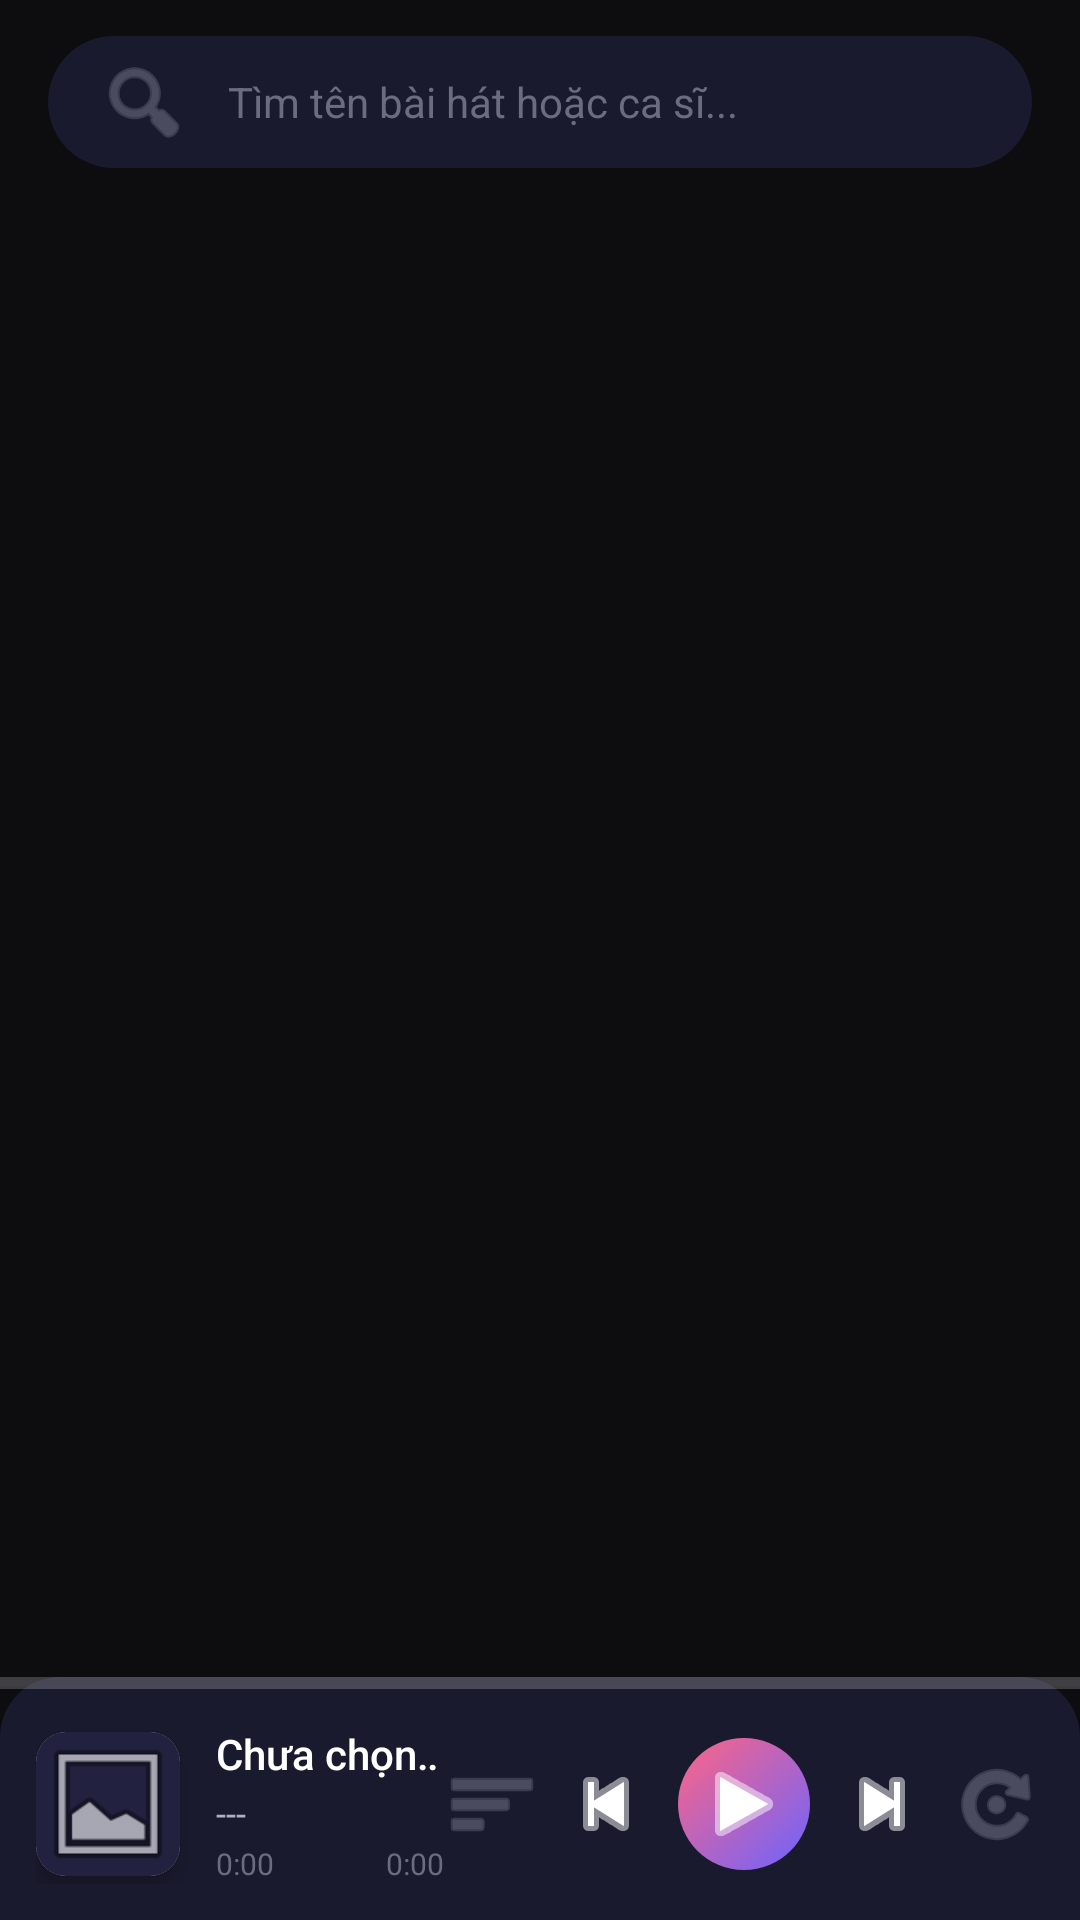

Here is an Android app screen rendered from its layout file. Give the layout XML and the strings, colors and styles it references.
<!-- AndroidManifest.xml: application theme Theme.Musicalbum -->
<!-- res/layout/fragment_music.xml -->
<?xml version="1.0" encoding="utf-8"?>
<LinearLayout xmlns:android="http://schemas.android.com/apk/res/android"
    xmlns:app="http://schemas.android.com/apk/res-auto"
    xmlns:tools="http://schemas.android.com/tools"
    android:layout_width="match_parent"
    android:layout_height="match_parent"
    android:orientation="vertical"
    android:background="@color/surface_dark">

    
    <LinearLayout
        android:id="@+id/layoutSelectionBar"
        android:layout_width="match_parent"
        android:layout_height="52dp"
        android:orientation="horizontal"
        android:gravity="center_vertical"
        android:paddingHorizontal="16dp"
        android:background="@drawable/bg_selection_bar"
        android:visibility="gone">

        <TextView
            android:id="@+id/tvSelectionCount"
            android:layout_width="0dp"
            android:layout_height="wrap_content"
            android:layout_weight="1"
            android:textColor="@color/text_primary"
            android:textSize="13sp"
            android:fontFamily="sans-serif-medium"/>

        <TextView
            android:id="@+id/btnSelectAll"
            android:layout_width="wrap_content"
            android:layout_height="wrap_content"
            android:text="Chọn tất cả"
            android:textColor="@color/primary"
            android:textSize="13sp"
            android:background="@drawable/bg_pill_button"
            android:layout_marginEnd="8dp"/>

        <TextView
            android:id="@+id/btnAddFavMusic"
            android:layout_width="wrap_content"
            android:layout_height="wrap_content"
            android:text=" Yêu thích"
            android:textColor="@color/heart_red"
            android:textSize="13sp"
            android:background="@drawable/bg_pill_button"
            android:layout_marginEnd="8dp"/>

        <TextView
            android:id="@+id/btnDeleteMusic"
            android:layout_width="wrap_content"
            android:layout_height="wrap_content"
            android:text=" Xóa"
            android:textColor="@color/error"
            android:textSize="13sp"
            android:background="@drawable/bg_pill_button"
            android:layout_marginEnd="8dp"/>

        <TextView
            android:id="@+id/btnRenameMusic"
            android:layout_width="wrap_content"
            android:layout_height="wrap_content"
            android:text=" Sửa tên"
            android:textColor="@color/success"
            android:textSize="13sp"
            android:background="@drawable/bg_pill_button"
            android:layout_marginEnd="8dp"/>

        <TextView
            android:id="@+id/btnCancelMusic"
            android:layout_width="wrap_content"
            android:layout_height="wrap_content"
            android:text="Hủy"
            android:textColor="@color/text_secondary"
            android:textSize="13sp"
            android:background="@drawable/bg_pill_button"/>

    </LinearLayout>

    
    <EditText
        android:id="@+id/etSearchMusic"
        android:layout_width="match_parent"
        android:layout_height="44dp"
        android:layout_marginHorizontal="16dp"
        android:layout_marginTop="12dp"
        android:layout_marginBottom="8dp"
        android:background="@drawable/bg_search_bar"
        android:drawableStart="@android:drawable/ic_menu_search"
        android:drawablePadding="12dp"
        android:drawableTint="@color/text_hint"
        android:hint="Tìm tên bài hát hoặc ca sĩ..."
        android:textColor="@color/text_primary"
        android:textColorHint="@color/text_hint"
        android:textSize="14sp"
        android:fontFamily="sans-serif"
        android:singleLine="true"
        android:imeOptions="actionSearch"
        tools:ignore="UseAppTint"/>

    
    <LinearLayout
        android:layout_width="match_parent"
        android:layout_height="wrap_content"
        android:orientation="horizontal"
        android:gravity="center_vertical"
        android:paddingHorizontal="20dp"
        android:paddingVertical="6dp">

        <TextView
            android:id="@+id/tvCount"
            android:layout_width="0dp"
            android:layout_height="wrap_content"
            android:layout_weight="1"
            android:textColor="@color/text_secondary"
            android:textSize="12sp"
            android:visibility="gone"/>

        <TextView
            android:id="@+id/btnSortMusic"
            android:layout_width="wrap_content"
            android:layout_height="wrap_content"
            android:text="Sắp xếp ▾"
            android:textColor="@color/primary_light"
            android:textSize="12sp"
            android:background="@drawable/bg_pill_button"
            android:visibility="gone"/>

    </LinearLayout>

    <androidx.recyclerview.widget.RecyclerView
        android:id="@+id/rvSongs"
        android:layout_width="match_parent"
        android:layout_height="0dp"
        android:layout_weight="1"
        android:clipToPadding="false"
        android:paddingBottom="4dp"
        android:layoutAnimation="@anim/layout_animation_fall_down"/>

    
    <LinearLayout
        android:layout_width="match_parent"
        android:layout_height="wrap_content"
        android:background="@drawable/bg_mini_player"
        android:orientation="vertical"
        android:elevation="8dp">

        
        <SeekBar
            android:id="@+id/seekBar"
            android:layout_width="match_parent"
            android:layout_height="4dp"
            android:progressTint="@color/primary"
            android:thumbTint="@color/primary"
            android:thumb="@null"
            android:paddingStart="0dp"
            android:paddingEnd="0dp"
            android:paddingTop="0dp"
            android:paddingBottom="0dp"
            android:background="@color/seek_track"
            android:splitTrack="false"
            android:maxHeight="4dp"
            android:minHeight="4dp"/>

        <LinearLayout
            android:layout_width="match_parent"
            android:layout_height="wrap_content"
            android:orientation="horizontal"
            android:padding="12dp"
            android:paddingTop="8dp"
            android:gravity="center_vertical">

            
            <androidx.cardview.widget.CardView
                android:layout_width="48dp"
                android:layout_height="48dp"
                app:cardCornerRadius="10dp"
                app:cardElevation="4dp"
                android:layout_marginEnd="12dp">

                <ImageView
                    android:id="@+id/imgMiniPlayerArt"
                    android:layout_width="match_parent"
                    android:layout_height="match_parent"
                    android:scaleType="centerCrop"
                    android:src="@android:drawable/ic_menu_gallery"
                    android:background="@color/surface_card_light"/>

            </androidx.cardview.widget.CardView>

            
            <LinearLayout
                android:layout_width="0dp"
                android:layout_height="wrap_content"
                android:layout_weight="1"
                android:orientation="vertical">

                <TextView
                    android:id="@+id/tvNowTitle"
                    android:layout_width="match_parent"
                    android:layout_height="wrap_content"
                    android:text="Chưa chọn bài"
                    android:textColor="@color/text_primary"
                    android:textSize="14sp"
                    android:fontFamily="sans-serif-medium"
                    android:ellipsize="marquee"
                    android:focusable="true"
                    android:focusableInTouchMode="true"
                    android:marqueeRepeatLimit="marquee_forever"
                    android:scrollHorizontally="true"
                    android:singleLine="true"/>

                <TextView
                    android:id="@+id/tvNowArtist"
                    android:layout_width="match_parent"
                    android:layout_height="wrap_content"
                    android:text="---"
                    android:textColor="@color/text_secondary"
                    android:textSize="12sp"
                    android:layout_marginTop="2dp"
                    android:singleLine="true"/>

                <LinearLayout
                    android:layout_width="match_parent"
                    android:layout_height="wrap_content"
                    android:orientation="horizontal"
                    android:layout_marginTop="2dp">

                    <TextView
                        android:id="@+id/tvCurrentTime"
                        android:layout_width="wrap_content"
                        android:layout_height="wrap_content"
                        android:text="0:00"
                        android:textColor="@color/text_hint"
                        android:textSize="10sp"/>

                    <View
                        android:layout_width="0dp"
                        android:layout_height="0dp"
                        android:layout_weight="1"/>

                    <TextView
                        android:id="@+id/tvTotalTime"
                        android:layout_width="wrap_content"
                        android:layout_height="wrap_content"
                        android:text="0:00"
                        android:textColor="@color/text_hint"
                        android:textSize="10sp"/>

                </LinearLayout>

            </LinearLayout>

            
            <ImageButton
                android:id="@+id/btnShuffle"
                android:layout_width="32dp"
                android:layout_height="32dp"
                android:src="@android:drawable/ic_menu_sort_by_size"
                android:background="@drawable/ripple_circle"
                app:tint="@color/text_hint"/>

            <ImageButton
                android:id="@+id/btnPrev"
                android:layout_width="36dp"
                android:layout_height="36dp"
                android:src="@android:drawable/ic_media_previous"
                android:background="@drawable/ripple_circle"
                app:tint="@color/text_primary"
                android:layout_marginStart="4dp"/>

            <ImageButton
                android:id="@+id/btnPlayPause"
                android:layout_width="44dp"
                android:layout_height="44dp"
                android:src="@android:drawable/ic_media_play"
                android:background="@drawable/bg_play_circle"
                android:tint="@android:color/white"
                android:padding="10dp"
                android:layout_marginHorizontal="6dp"
                tools:ignore="UseAppTint"/>

            <ImageButton
                android:id="@+id/btnNext"
                android:layout_width="36dp"
                android:layout_height="36dp"
                android:src="@android:drawable/ic_media_next"
                android:background="@drawable/ripple_circle"
                app:tint="@color/text_primary"/>

            <ImageButton
                android:id="@+id/btnRepeat"
                android:layout_width="32dp"
                android:layout_height="32dp"
                android:src="@android:drawable/ic_menu_rotate"
                android:background="@drawable/ripple_circle"
                app:tint="@color/text_hint"
                android:layout_marginStart="4dp"/>

        </LinearLayout>

    </LinearLayout>

</LinearLayout>
<!-- resources referenced by this layout -->
<resources>
  <color name="error">#FFFF5252</color>
  <color name="heart_red">#FFFF4081</color>
  <color name="primary">#FF6C63FF</color>
  <color name="primary_light">#FF9D97FF</color>
  <color name="seek_track">#33FFFFFF</color>
  <color name="success">#FF4CAF50</color>
  <color name="surface_card_light">#FF222240</color>
  <color name="surface_dark">#FF0D0D0F</color>
  <color name="text_hint">#FF6C6C80</color>
  <color name="text_primary">#FFFFFFFF</color>
  <color name="text_secondary">#FFB0B0C0</color>
  <!-- drawable bg_mini_player (drawable) -->
  <?xml version="1.0" encoding="utf-8"?>
  <shape xmlns:android="http://schemas.android.com/apk/res/android"
      android:shape="rectangle">
      <solid android:color="@color/surface_card"/>
      <corners
          android:topLeftRadius="20dp"
          android:topRightRadius="20dp"/>
  </shape>
  <!-- drawable bg_pill_button (drawable) -->
  <?xml version="1.0" encoding="utf-8"?>
  <shape xmlns:android="http://schemas.android.com/apk/res/android"
      android:shape="rectangle">
      <solid android:color="@color/surface_card_light"/>
      <corners android:radius="20dp"/>
      <padding
          android:left="14dp"
          android:top="6dp"
          android:right="14dp"
          android:bottom="6dp"/>
  </shape>
  <!-- drawable bg_play_circle (drawable) -->
  <?xml version="1.0" encoding="utf-8"?>
  <shape xmlns:android="http://schemas.android.com/apk/res/android"
      android:shape="oval">
      <gradient
          android:startColor="@color/gradient_start"
          android:endColor="@color/gradient_end"
          android:angle="135"/>
      <size android:width="56dp" android:height="56dp"/>
  </shape>
  <!-- drawable bg_search_bar (drawable) -->
  <?xml version="1.0" encoding="utf-8"?>
  <shape xmlns:android="http://schemas.android.com/apk/res/android"
      android:shape="rectangle">
      <solid android:color="@color/surface_card"/>
      <corners android:radius="24dp"/>
      <padding
          android:left="16dp"
          android:top="8dp"
          android:right="16dp"
          android:bottom="8dp"/>
  </shape>
  <!-- drawable bg_selection_bar (drawable) -->
  <?xml version="1.0" encoding="utf-8"?>
  <shape xmlns:android="http://schemas.android.com/apk/res/android"
      android:shape="rectangle">
      <gradient
          android:startColor="#E61A1A2E"
          android:endColor="#E60D0D0F"
          android:angle="0"/>
  </shape>
  <!-- drawable ripple_circle (drawable) -->
  <?xml version="1.0" encoding="utf-8"?>
  <ripple xmlns:android="http://schemas.android.com/apk/res/android"
      android:color="@color/ripple_color">
      <item android:id="@android:id/mask">
          <shape android:shape="oval">
              <solid android:color="#FFFFFF"/>
          </shape>
      </item>
  </ripple>
  <style name="Theme.Musicalbum" parent="Base.Theme.Musicalbum" />
  <color name="surface_card">#FF1A1A2E</color>
  <color name="gradient_start">#FF6C63FF</color>
  <color name="gradient_end">#FFFF6584</color>
  <color name="ripple_color">#336C63FF</color>
  <style name="Base.Theme.Musicalbum" parent="Theme.Material3.DayNight.NoActionBar">
          <item name="colorPrimary">@color/primary</item>
          <item name="colorPrimaryDark">@color/primary_dark</item>
          <item name="colorAccent">@color/accent</item>
          <item name="android:colorBackground">@color/surface_dark</item>
          <item name="android:windowBackground">@color/surface_dark</item>
          <item name="android:statusBarColor">@android:color/transparent</item>
          <item name="android:navigationBarColor">@color/surface_dark</item>
          <item name="android:windowDrawsSystemBarBackgrounds">true</item>
          <item name="android:windowLightStatusBar">false</item>
      </style>
  <color name="primary_dark">#FF5A52D5</color>
  <color name="accent">#FFFF6584</color>
</resources>
